Run: headless pygame with SDL's dummy video driver; simulated clock (each Clock.tick advances the game by its frame time, no real sleeping); random seed 0; keys injected as events and as key.get_pressed() state; mouse plan: one left click at the window centre at the start of phase 2, then a move to the lower-right quarter at the start of phase 3.
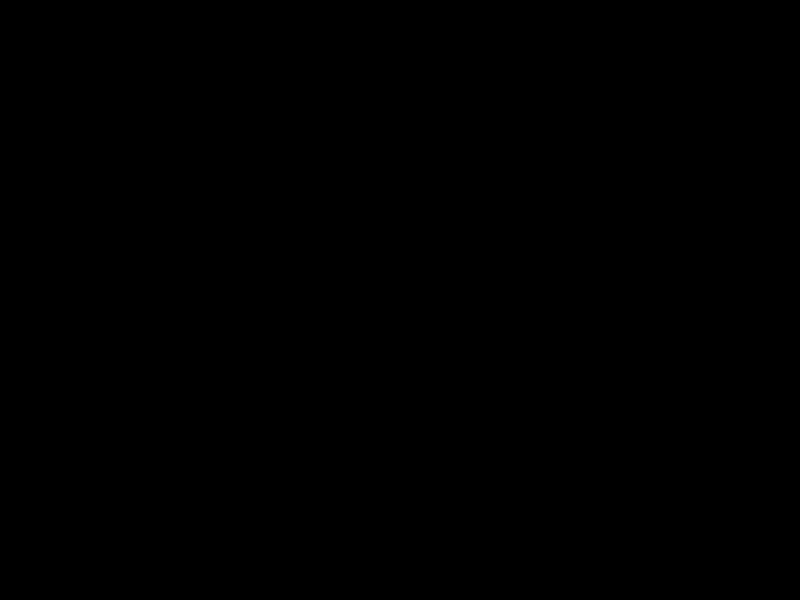
Frame 1 of 4 · flips 1–60 · no input
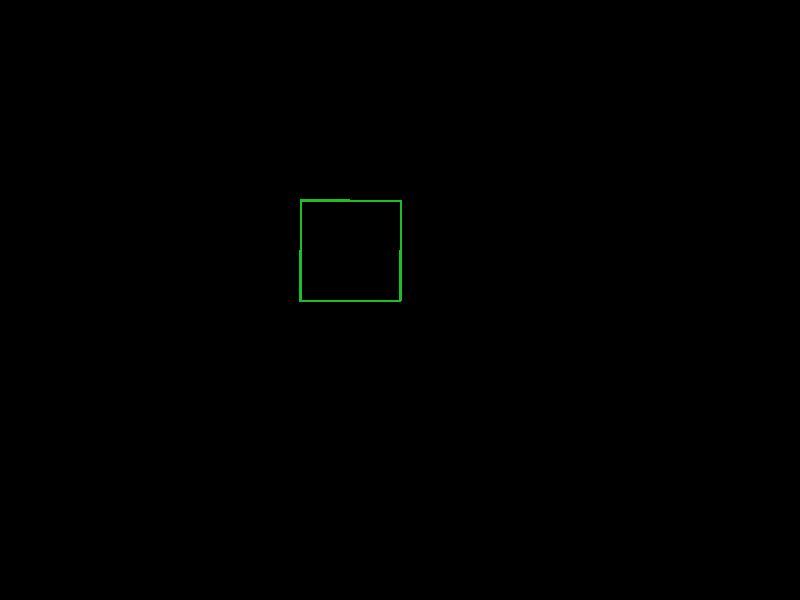
Frame 2 of 4 · flips 61–180 · clicked the window centre · tapped SPACE, RETURN · held RIGHT (→), D
Frame 3 of 4 · flips 181–300 · moved the mouse to the lower-right quarter · held DOWN (↓), S · screen unchanged from frame 2, image omitted
Frame 4 of 4 · flips 301–420 · held LEFT (←), A, UP (↑), W · screen unchanged from frame 3, image omitted

The pygame program that drew these frames:

import pygame, math

pygame.init()

width, height = 800, 600
center = [width/2, height/2]
currpos = [width/2, height/2]
angle = -90

display = pygame.display.set_mode((width, height))
pygame.display.set_caption('hey there')
clock = pygame.time.Clock()

def nextpos1(pos, angle):
    output = []
    output.append(pos[0] - (math.sin(math.radians(angle)) * 100))
    output.append(pos[1] - (math.cos(math.radians(angle)) * 100))
    return output

def nextpos2(pos, angle):
    output = []
    output.append(pos[0] - (math.sin(math.radians(angle)) * 100))
    output.append(pos[1] - (math.cos(math.radians(angle)) * 100))
    return output

closed = False
while not closed:
    for event in pygame.event.get():
        if event.type == pygame.QUIT:
            closed = True
        elif True in pygame.mouse.get_pressed():
            angle += int((pygame.mouse.get_pos()[1]/height) * 180)
            print(angle)
            npos = nextpos2(currpos, angle)
            pygame.draw.line(display, [30,190,40], currpos, npos, 2)
            currpos = [npos[0], npos[1]]
    pygame.display.update()
    clock.tick(15)

pygame.quit()
